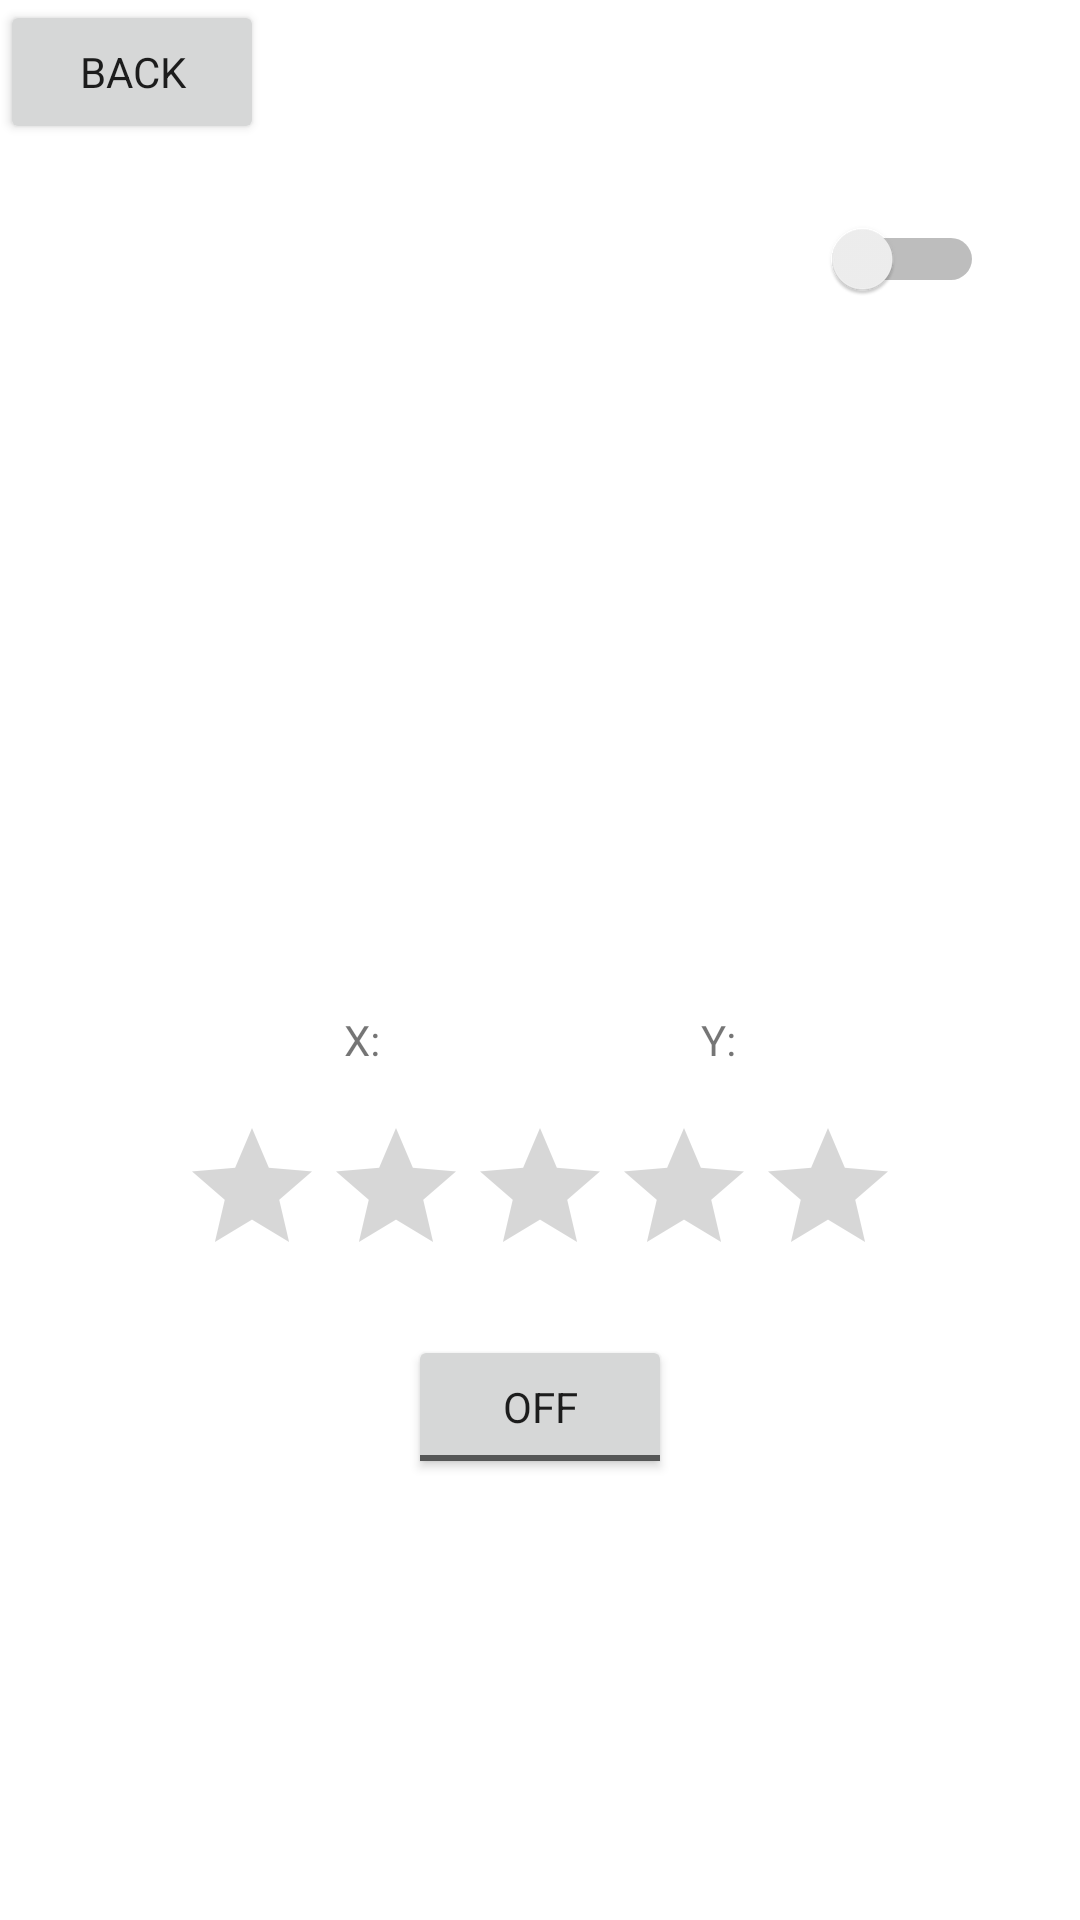

Write the Android layout XML for this screen, with the resource values it uses.
<!-- AndroidManifest.xml: application theme AppTheme -->
<!-- res/layout/activity_display_message.xml -->
<?xml version="1.0" encoding="utf-8"?>
<androidx.constraintlayout.widget.ConstraintLayout xmlns:android="http://schemas.android.com/apk/res/android"
    xmlns:app="http://schemas.android.com/apk/res-auto"
    xmlns:tools="http://schemas.android.com/tools"
    android:layout_width="match_parent"
    android:layout_height="match_parent"
    tools:context=".deprecated.DisplayMessageActivity">

    <TextView
        android:id="@+id/message"
        android:layout_width="234dp"
        android:layout_height="41dp"
        android:layout_marginStart="16dp"
        android:layout_marginLeft="16dp"
        android:layout_marginTop="16dp"
        android:orientation="vertical"
        app:layout_constraintEnd_toStartOf="@+id/switch1"
        app:layout_constraintStart_toStartOf="parent"
        app:layout_constraintTop_toBottomOf="@+id/button" />

    <TextView
        android:id="@+id/box"
        android:layout_width="314dp"
        android:layout_height="192dp"
        android:layout_marginStart="24dp"
        android:layout_marginLeft="24dp"
        android:layout_marginTop="32dp"
        android:layout_marginEnd="16dp"
        android:layout_marginRight="16dp"
        android:background="@drawable/ic_launcher_background"
        app:layout_constraintEnd_toEndOf="parent"
        app:layout_constraintHorizontal_bias="0.458"
        app:layout_constraintStart_toStartOf="parent"
        app:layout_constraintTop_toBottomOf="@+id/message" />

    <Switch
        android:id="@+id/switch1"
        android:layout_width="53dp"
        android:layout_height="45dp"
        android:layout_marginTop="16dp"
        android:layout_marginEnd="32dp"
        android:layout_marginRight="32dp"
        android:background="#00D16058"
        android:checked="false"
        android:shadowColor="#D32F2F"
        android:textColorHighlight="#D32F2F"
        android:textColorHint="#D32F2F"
        android:textColorLink="#D32F2F"
        app:layout_constraintEnd_toEndOf="parent"
        app:layout_constraintTop_toBottomOf="@+id/button" />

    <TextView
        android:id="@+id/x"
        android:layout_width="wrap_content"
        android:layout_height="wrap_content"
        android:layout_marginStart="16dp"
        android:layout_marginLeft="16dp"
        android:layout_marginTop="8dp"
        android:text="X:"
        app:layout_constraintEnd_toStartOf="@+id/y"
        app:layout_constraintStart_toStartOf="parent"
        app:layout_constraintTop_toBottomOf="@+id/box" />

    <TextView
        android:id="@+id/y"
        android:layout_width="wrap_content"
        android:layout_height="wrap_content"
        android:layout_marginStart="8dp"
        android:layout_marginLeft="8dp"
        android:layout_marginTop="8dp"
        android:layout_marginEnd="16dp"
        android:layout_marginRight="16dp"
        android:text="Y:"
        app:layout_constraintEnd_toEndOf="parent"
        app:layout_constraintStart_toEndOf="@+id/x"
        app:layout_constraintTop_toBottomOf="@+id/box" />

    <Button
        android:id="@+id/button"
        android:layout_width="wrap_content"
        android:layout_height="wrap_content"
        android:text="back"
        app:layout_constraintTop_toTopOf="parent"
        tools:layout_editor_absoluteX="16dp" />

    <RatingBar
        android:id="@+id/ratingBar"
        android:layout_width="wrap_content"
        android:layout_height="wrap_content"
        android:layout_marginTop="16dp"
        app:layout_constraintEnd_toEndOf="parent"
        app:layout_constraintStart_toStartOf="parent"
        app:layout_constraintTop_toBottomOf="@+id/x" />

    <ToggleButton
        android:id="@+id/toggleButton2"
        android:layout_width="wrap_content"
        android:layout_height="wrap_content"
        android:layout_marginTop="16dp"
        android:text="ToggleButton"
        app:layout_constraintEnd_toEndOf="parent"
        app:layout_constraintStart_toStartOf="parent"
        app:layout_constraintTop_toBottomOf="@+id/ratingBar" />
</androidx.constraintlayout.widget.ConstraintLayout>
<!-- resources referenced by this layout -->
<resources>
  <style name="AppTheme" parent="Theme.MaterialComponents.DayNight">
          <item name="colorPrimary">@color/primaryColor</item>
          <item name="colorPrimaryDark">@color/primaryDarkColor</item>
          <item name="colorPrimaryVariant">@color/primaryLightColor</item>
          <item name="colorOnPrimary">@color/primaryTextColor</item>
          <item name="colorSecondary">@color/secondaryColor</item>
          <item name="colorSecondaryVariant">@color/secondaryDarkColor</item>
          <item name="colorOnSecondary">@color/secondaryTextColor</item>
          <item name="fontFamily">@font/aclonica</item>
          <item name="textAppearanceHeadline6">@style/customHeadLine</item>
      </style>
  <color name="primaryColor">#006064</color>
  <color name="primaryDarkColor">#00363a</color>
  <color name="primaryLightColor">#428e92</color>
  <color name="primaryTextColor">#e0f7fa</color>
  <color name="secondaryColor">#ffa726</color>
  <color name="secondaryDarkColor">#c77800</color>
  <color name="secondaryTextColor">#e65100</color>
  <style name="customHeadLine" parent="TextAppearance.MaterialComponents.Headline6">
          <item name="android:textSize">18sp</item>
          <item name="android:textColor">#eee</item>
      </style>
</resources>
